Image classification data set "data" (SainaPattanaik/Brain-Tumor-Classification on GitHub). Class labels (4): glioma tumor, meningioma tumor, no tumor, pituitary tumor.

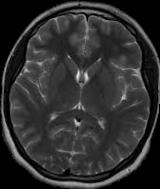
Label: no tumor

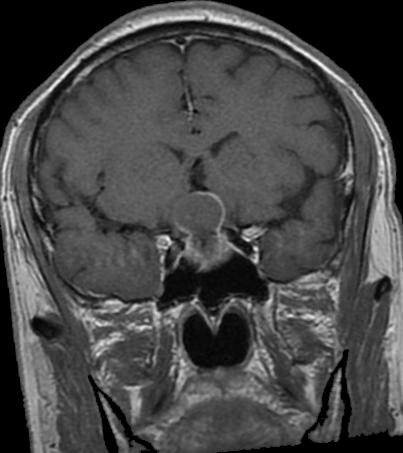
Label: pituitary tumor

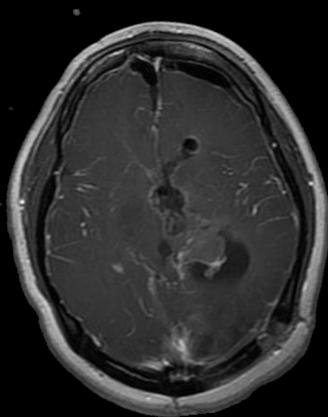
Label: glioma tumor

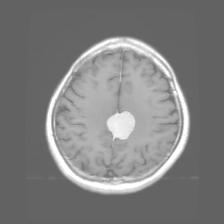
Label: meningioma tumor

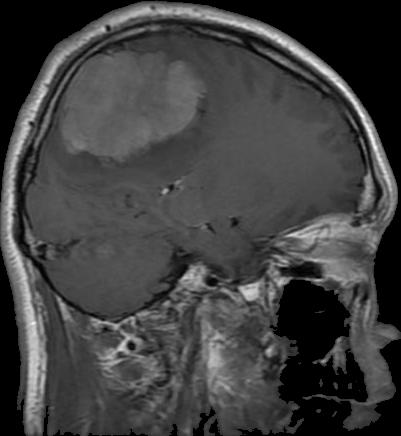
Label: meningioma tumor

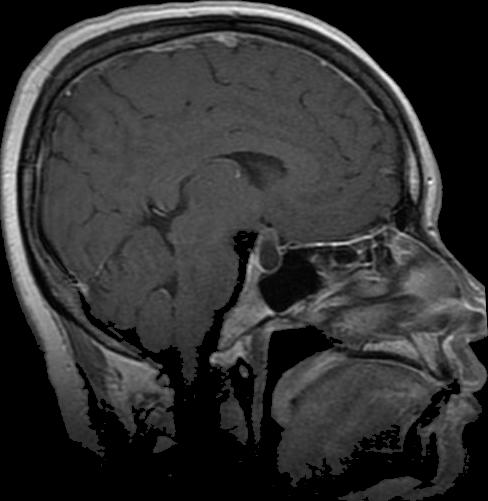
Label: pituitary tumor
